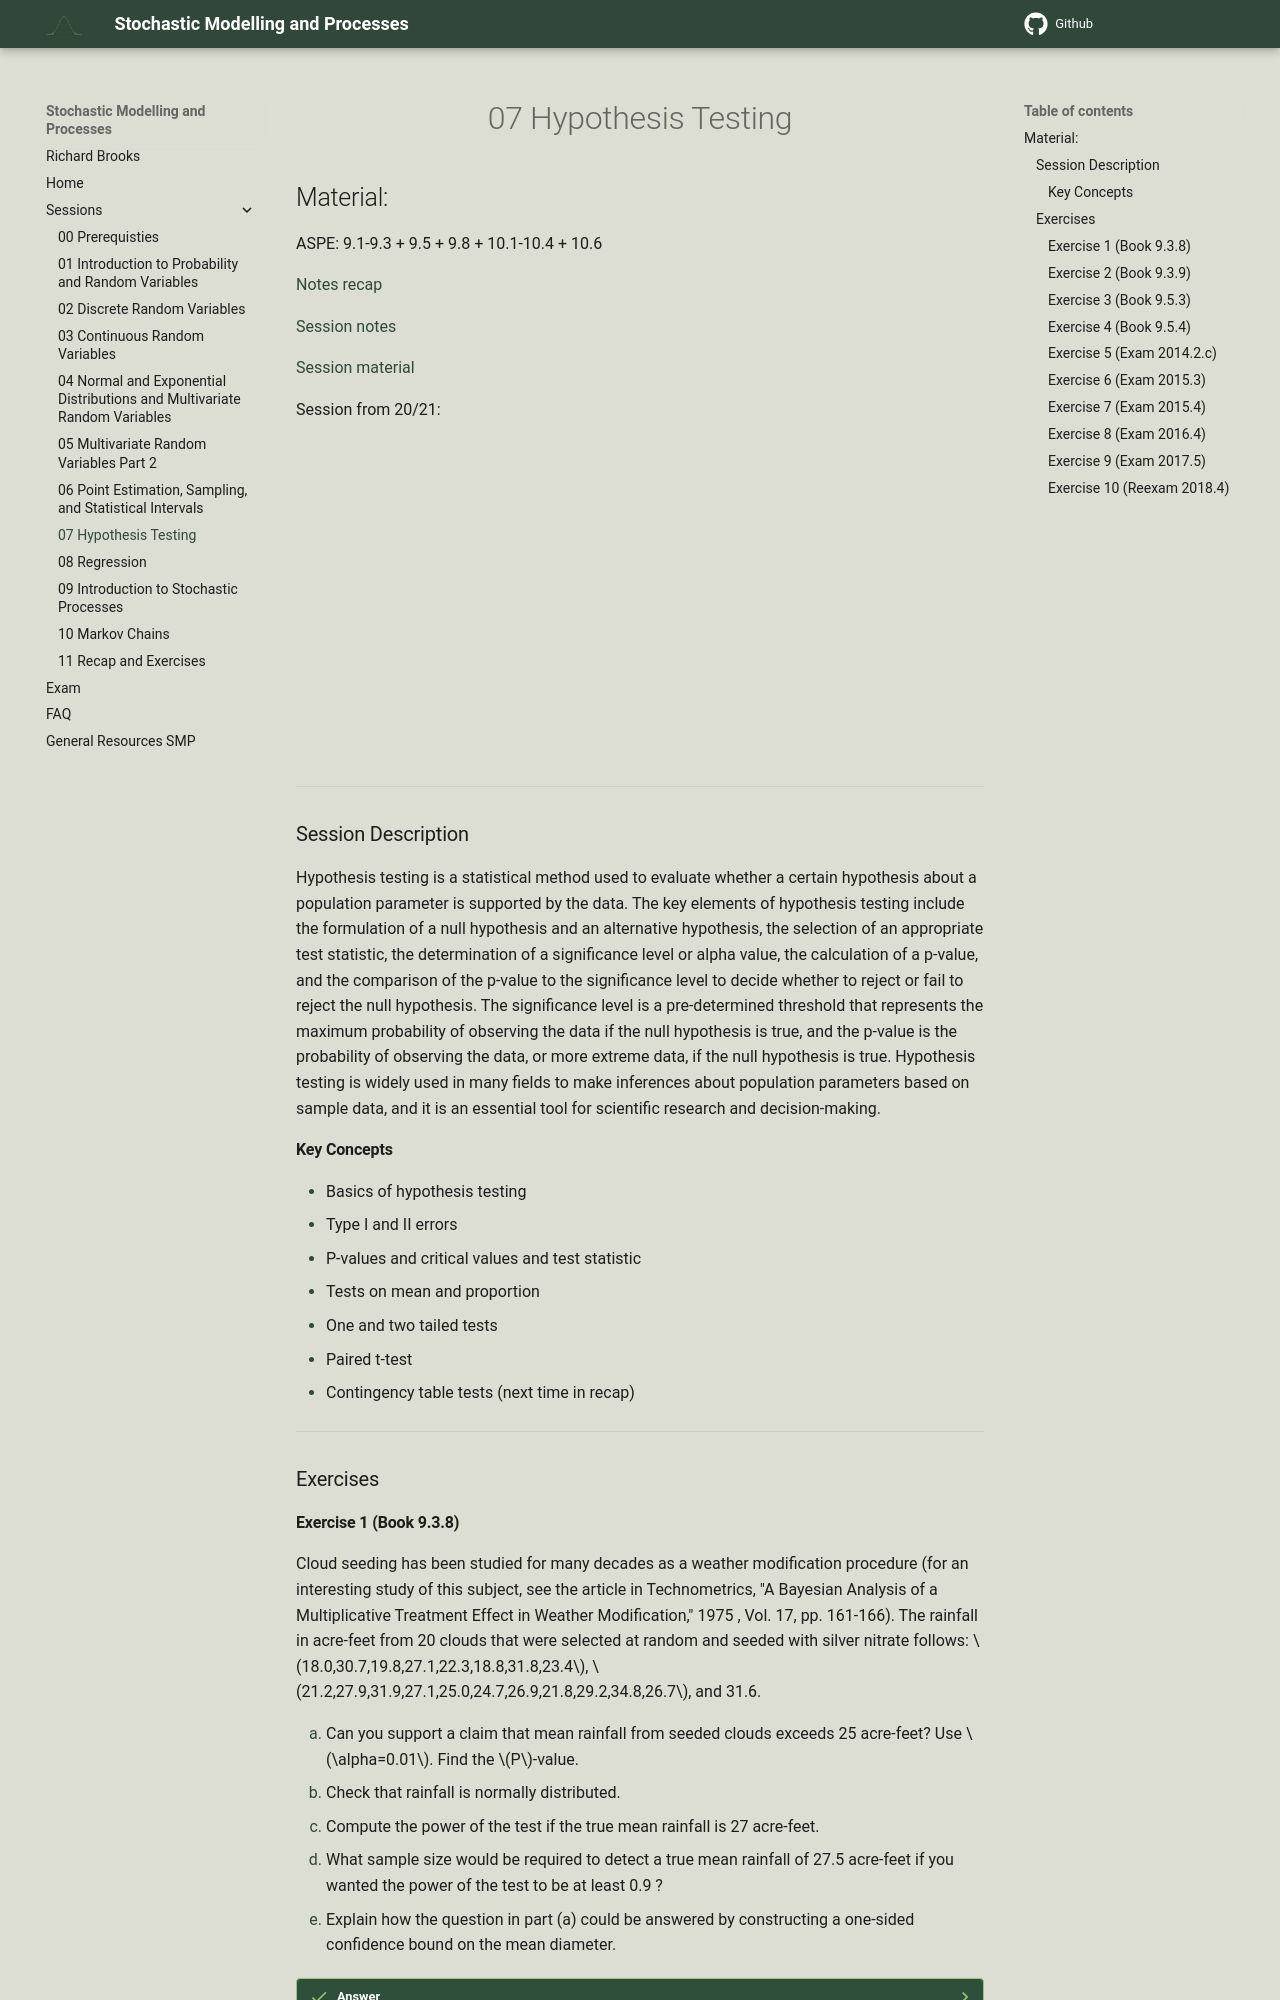

repository: RBrooksDK/SMP1_25 · page: 07_Hypothesis_Testing/index.html · generator: mkdocs

<h1 align="center">07 Hypothesis Testing</h1>

## Material:
ASPE: 9.1-9.3 + 9.5 + 9.8 + 10.1-10.4 + 10.6

[Notes recap](https://drive.google.com/file/d/1Jmf3LQRnhkY4ponmFjlTWRafviG3Wssh/view?usp=sharing)

[Session notes](https://drive.google.com/file/d/1sIXa8DCVkjguV8dHwXPTtPZiQKLZsc-o/view?usp=sharing)

[Session material](https://viaucdk-my.sharepoint.com/:f:/g/personal/rib_viauc_dk/Em4S0kBQDWZPiOBLpJjM3MEBNWQx40JCmPXPRtj0EoO7_g?e=VFim27)

Session from 20/21: 

<iframe width="560" height="315" src="https://www.youtube.com/embed/B1W0U1gzYE8?si=ACPYCDQS-PqVAzG8" title="YouTube video player" frameborder="0" allow="accelerometer; autoplay; clipboard-write; encrypted-media; gyroscope; picture-in-picture; web-share" referrerpolicy="strict-origin-when-cross-origin" allowfullscreen></iframe>

---

### Session Description

Hypothesis testing is a statistical method used to evaluate whether a certain hypothesis about a population parameter is supported by the data. The key elements of hypothesis testing include the formulation of a null hypothesis and an alternative hypothesis, the selection of an appropriate test statistic, the determination of a significance level or alpha value, the calculation of a p-value, and the comparison of the p-value to the significance level to decide whether to reject or fail to reject the null hypothesis. The significance level is a pre-determined threshold that represents the maximum probability of observing the data if the null hypothesis is true, and the p-value is the probability of observing the data, or more extreme data, if the null hypothesis is true. Hypothesis testing is widely used in many fields to make inferences about population parameters based on sample data, and it is an essential tool for scientific research and decision-making.

#### Key Concepts
- Basics of hypothesis testing
- Type I and II errors
- P-values and critical values and test statistic
- Tests on mean and proportion
- One and two tailed tests
- Paired t-test
- Contingency table tests (next time in recap)

---

### Exercises

<!-- ASPE: 9.3.8 + 9.3.9 + 9.5.3 + 9.5.4 -->
<!-- Exam 2014.2.c; 2015.3; 2015.4; 2016.4; 2017.5; Reexam 2018.4 (not g) -->

<style type="text/css">
    ol { list-style-type: lower-alpha; }
</style>

#### Exercise 1 (Book 9.3.8)

Cloud seeding has been studied for many decades as a weather modification procedure (for an interesting study of this subject, see the article in Technometrics, "A Bayesian Analysis of a Multiplicative Treatment Effect in Weather Modification," 1975 , Vol. 17, pp. 161-166). The rainfall in acre-feet from 20 clouds that were selected at random and seeded with silver nitrate follows: $18.0,30.7,19.8,27.1,22.3,18.8,31.8,23.4$, $21.2,27.9,31.9,27.1,25.0,24.7,26.9,21.8,29.2,34.8,26.7$, and 31.6.

1. Can you support a claim that mean rainfall from seeded clouds exceeds 25 acre-feet? Use $\alpha=0.01$. Find the $P$-value.
2. Check that rainfall is normally distributed.
3. Compute the power of the test if the true mean rainfall is 27 acre-feet.
4. What sample size would be required to detect a true mean rainfall of 27.5 acre-feet if you wanted the power of the test to be at least 0.9 ?
5. Explain how the question in part (a) could be answered by constructing a one-sided confidence bound on the mean diameter.

??? answer
    1.     
        1) The parameter of interest is the true mean rainfall, $\mu$.

        2) $H_0: \mu = 25$ 

        3) $H_1: \mu > 25$.

        4) $\mathrm{t}_0=\frac{\bar{x}-\mu}{s / \sqrt{n}}$
        
        5) Reject $\mathrm{H}_0$ if $\mathrm{t}_0>\mathrm{t}_{\alpha, \mathrm{n}-1}$ where $\alpha=0.01$ and $\mathrm{t}_{0.01,19}=2.539$ for $\mathrm{n}=20$
        
        6) $\overline{\mathrm{x}}=26.04 \mathrm{~s}=4.78 \mathrm{n}=20$

        $$
        \mathrm{t}_0=\frac{26.04-25}{4.78 / \sqrt{20}}=0.97
        $$

        7) Because $0.97<2.539$ fail to reject the null hypothesis. There is insufficient evidence to conclude that the true mean rainfall is greater than 25 acre-feet at $\alpha=0.01$. The $0.10<\mathrm{P}$-value $<0.25$.

    2. The data on the normal probability plot falls along a line. Therefore, the normality assumption is reasonable.

        <div style="text-align: center;">
            <img src="src/ex1.png" width="80%">
        </div>

    3. $d=\frac{\delta}{\sigma}=\frac{\left|\mu-\mu_0\right|}{\sigma}=\frac{|27-25|}{4.78}=0.42$

        Using the OC curve, Chart VII h) for $\alpha=0.01, \mathrm{~d}=0.42$, and $\mathrm{n}=20$, obtain $\beta \cong 0.7$ and power of $1-0.7=$ 0.3 .
    
    4. $d=\frac{\delta}{\sigma}=\frac{\left|\mu-\mu_0\right|}{\sigma}=\frac{|27.5-25|}{4.78}=0.52$

        Using the OC curve, Chart VII h) for $\alpha=0.01, \mathrm{~d}=0.52$, and $\beta \cong 0.1$ (Power=0.9), $\mathrm{n}=75$    
    
    5. $99 \%$ lower confidence bound on the mean diameter

        $$
        \begin{aligned}
        & \bar{x}-t_{0.01,19}\left(\frac{s}{\sqrt{n}}\right) \leq \mu \\
        & 26.04-2.539\left(\frac{4.78}{\sqrt{20}}\right) \leq \mu \\
        & 23.326 \leq \mu
        \end{aligned}
        $$


        Because the lower limit of the CI is less than 25 there is insufficient evidence to conclude that the true mean rainfall is greater than 25 acre-feet at $\alpha=0.01$.
        


#### Exercise 2 (Book 9.3.9)

A 1992 article in the Journal of the American Medical Association ("A Critical Appraisal of 98.6 Degrees F, the Upper Limit of the Normal Body Temperature, and Other Legacies of Carl Reinhold August Wunderlich") reported body temperature, gender, and heart rate for a number of subjects. The body temperatures for 25 female subjects follow: $97.8,97.2$, $97.4,97.6,97.8,97.9,98.0,98.0,98.0,98.1,98.2,98.3,98.3$, $98.4,98.4,98.4,98.5,98.6,98.6,98.7,98.8,98.8,98.9,98.9$, and 99.0.

1. Test the hypothesis $H_0: \mu=98.6$ versus $H_1: \mu \neq 98.6$, using $\alpha=0.05$. Find the $P$-value.
2. Check the assumption that female body temperature is normally distributed.
3. Compute the power of the test if the true mean female body temperature is as low as 98.0 .
4. What sample size would be required to detect a true mean female body temperature as low as 98.2 if you wanted the power of the test to be at least 0.9 ?
5. Explain how the question in part (a) could be answered by constructing a two-sided confidence interval on the mean female body temperature.

??? answer
    1.     
        1) The parameter of interest is the true mean female body temperature, $\mu$.
        
        2) $H_0: \mu = 98.6$
        
        3) $H_1: \mu \neq 98.6$.
        
        4) $t_0=\frac{\bar{x}-\mu}{s / \sqrt{n}}$
        
        5) Reject $\mathrm{H}_0$ if $\left|\mathrm{t}_0\right| \geq \mathrm{t}_{\alpha / 2, \mathrm{n}-1} \quad$ where $\alpha=0.05$ and $\mathrm{t}_{\alpha / 2, \mathrm{n}-1}=2.064$ for $\mathrm{n}=25$
        
        6) $\bar{x}=98.264, \mathrm{~s}=0.4821, \mathrm{n}=25$

        $$
        t_0=\frac{98.264-98.6}{0.4821 / \sqrt{25}}=-3.48
        $$

        7) Because $3.48>2.064$, reject the null hypothesis. Conclude that the true mean female body temperature differs from $98.6^{\circ} \mathrm{F}$ at $\alpha=0.05$.

        $$
        P \text {-value }=2(0.001)=0.002
        $$

    2. The data on the normal probability plot falls along a line. The normality assumption is reasonable.

        <div style="text-align: center;">
            <img src="src/ex2.png" width="80%">
        </div>

    3. $d=\frac{\delta}{\sigma}=\frac{\left|\mu-\mu_0\right|}{\sigma}=\frac{|98-98.6|}{0.4821}=1.24$

        Using the OC curve, Chart VIIe for $\alpha=0.05, \mathrm{~d}=1.24$, and $\mathrm{n}=25$, obtain $\beta \cong 0$ and power of $1-0 \cong 1$
    4. $d=\frac{\delta}{\sigma}=\frac{\left|\mu-\mu_0\right|}{\sigma}=\frac{|98.2-98.6|}{0.4821}=0.83$

        Using the OC curve, Chart VIIe for $\alpha=0.05, \mathrm{~d}=0.83$, and $\beta \cong 0.1$ (Power=0.9), $\mathrm{n}=20$
    
    5. 
    
        $95 \%$ two sided confidence interval

        $$
        \begin{aligned}
        \bar{x}-t_{0.025,24}\left(\frac{s}{\sqrt{n}}\right) & \leq \mu \leq \bar{x}+t_{0.025,24}\left(\frac{s}{\sqrt{n}}\right) \\
        98.264-2.064\left(\frac{0.4821}{\sqrt{25}}\right) & \leq \mu \leq 98.264+2.064\left(\frac{0.4821}{\sqrt{25}}\right) \\
        98.065 & \leq \mu \leq 98.463
        \end{aligned}
        $$


        We conclude that the mean female body temperature differs from 98.6 at $\alpha=0.05$ because the value is not included inside the confidence interval.

#### Exercise 3 (Book 9.5.3)

An article in the British Medical Journal ["Comparison of Treatment of Renal Calculi by Operative Surgery, Percutaneous Nephrolithotomy, and Extra-Corporeal Shock Wave Lithotripsy" (1986, Vol. 292, pp. 879-882)] repeated that percutaneous nephrolithotomy (PN) had a success rate in removing kidney stones of 289 of 350 patients. The traditional method was $78 \%$ effective.

1. Is there evidence that the success rate for PN is greater than the historical success rate? Find the $P$-value.
2. Explain how the question in part (a) could be answered with a confidence interval.

??? answer
     1.     
        1) The parameter of interest is the true success rate
            
        2) $\mathrm{H}_0: p=0.78$
            
        3) $\mathrm{H}_1: p>0.78$
            
        4) $z_0=\frac{x-n p_0}{\sqrt{n p_0\left(1-p_0\right)}}$ or $z_0=\frac{\hat{p}-p_0}{\sqrt{\frac{p_0\left(1-p_0\right)}{n}}}$; Either approach will yield the same conclusion
            
        5) Reject $H_0$ if $\mathrm{z}_0>\mathrm{Z}_\alpha$. Since the value for $\alpha$ is not given. We assume $\alpha=0.05$ and $\mathrm{z}_\alpha=\mathrm{z}_{0.05}=1.65$
            
        6) 

        $x=289$ 

        $n=350$ 

        $\hat{p}=\frac{289}{350} \cong 0.83$

        $$
        z_0=\frac{x-n p_0}{\sqrt{n p_0\left(1-p_0\right)}}=\frac{289-350(0.78)}{\sqrt{350(0.78)(0.22)}}=2.06
        $$

        7) Because $2.06>1.65$, reject the null hypothesis and conclude the true success rate is greater than 0.78 at $\alpha=0.05$.

        $$
        \text { P-value }=1-0.9803=0.0197
        $$

    2. The $95 \%$ lower confidence interval:

        $$
        \begin{array}{r}
        \hat{p}-z_\alpha \sqrt{\frac{\hat{p}(1-\hat{p})}{n}} \leq p \\
        .83-1.65 \sqrt{\frac{0.83(0.17)}{350}} \leq p \\
        0.7969 \leq p
        \end{array}
        $$


        Because the hypothesized value is not in the confidence interval $(0.78<0.7969)$, reject the null hypothesis.
